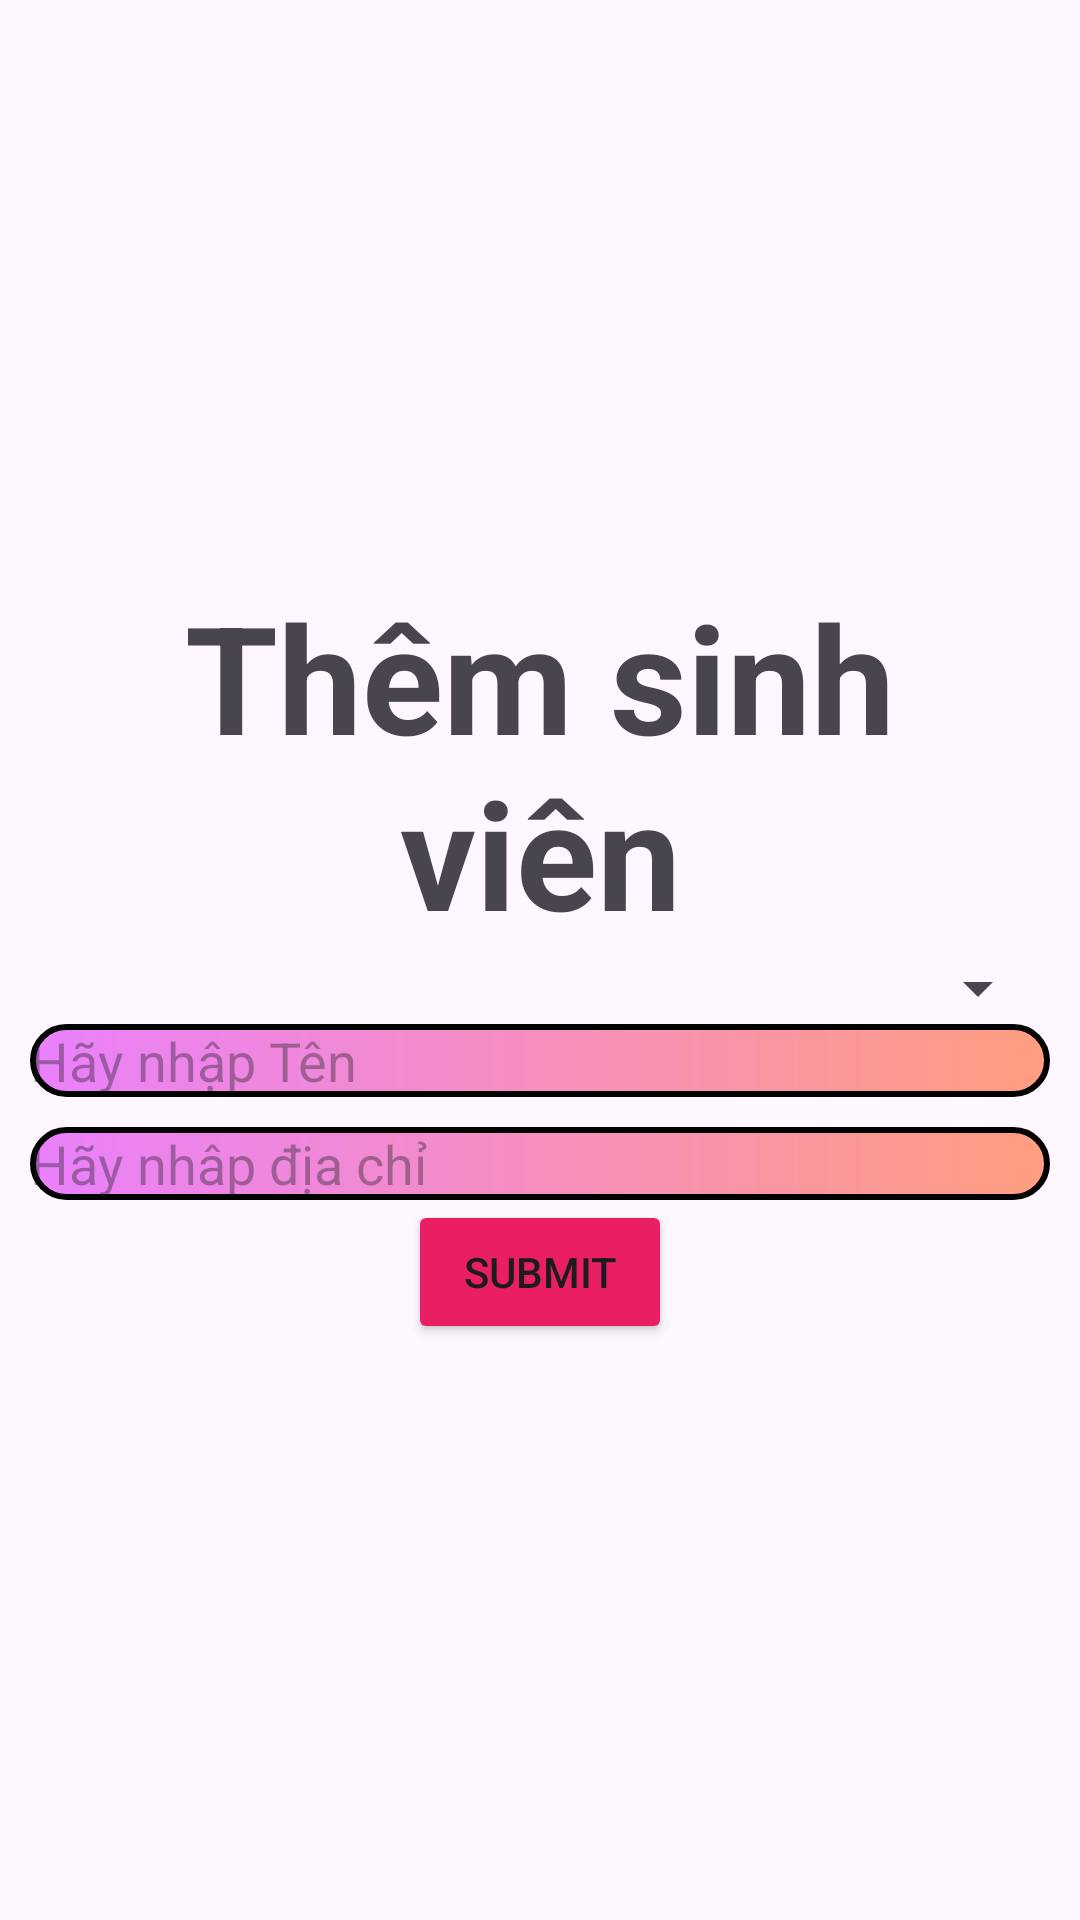

Android layout source for this screen:
<!-- AndroidManifest.xml: application theme Theme.Lab6_ph35654 -->
<!-- res/layout/bai1.xml -->
<?xml version="1.0" encoding="utf-8"?>
<androidx.constraintlayout.widget.ConstraintLayout
    xmlns:tools="http://schemas.android.com/tools"
    xmlns:app="http://schemas.android.com/apk/res-auto"
    xmlns:android="http://schemas.android.com/apk/res/android"
    android:layout_width="match_parent"
    android:layout_height="match_parent">


    <LinearLayout
        android:layout_width="match_parent"
        android:layout_height="wrap_content"
        app:layout_constraintTop_toTopOf="parent"
        app:layout_constraintBottom_toBottomOf="parent"
        android:orientation="vertical"
        android:layout_marginRight="10dp"
        android:layout_marginLeft="10dp"
        tools:ignore="MissingConstraints">

        <TextView
            android:id="@+id/tv_tieude"
            android:layout_width="match_parent"
            android:layout_height="wrap_content"
            android:text="Thêm sinh viên"
            android:textSize="50dp"
            android:textStyle="bold"
            android:gravity="center"
            />
        <Spinner
            android:id="@+id/sp_Location"
            android:layout_width="match_parent"
            android:layout_height="wrap_content"
            android:spinnerMode="dialog"
            />
        <LinearLayout
            android:layout_width="match_parent"
            android:layout_height="wrap_content"

            >


            <EditText
                android:id="@+id/txt_ten"
                android:layout_width="wrap_content"
                android:layout_height="wrap_content"
                android:layout_weight="8"

                android:background="@drawable/itembai1"
                android:hint="Hãy nhập Tên"
                />
        </LinearLayout>
        <LinearLayout
            android:layout_width="match_parent"
            android:layout_height="wrap_content"

            android:layout_marginTop="10dp"
            >

            <EditText
                android:id="@+id/txt_diachia"
                android:layout_width="wrap_content"
                android:layout_height="wrap_content"
                android:layout_weight="8"
                android:background="@drawable/itembai1"

                android:hint="Hãy nhâp địa chỉ"
                />
        </LinearLayout>
        <Button
            android:id="@+id/btn_login"
            android:layout_width="wrap_content"
            android:layout_height="wrap_content"
            android:text="Submit"
            android:layout_gravity="center"
            android:backgroundTint="#E91E63"
            />

    </LinearLayout>
</androidx.constraintlayout.widget.ConstraintLayout>
<!-- resources referenced by this layout -->
<resources>
  <!-- drawable itembai1 (drawable) -->
  <?xml version="1.0" encoding="utf-8"?>
  <shape xmlns:android="http://schemas.android.com/apk/res/android" android:shape="rectangle">
      <stroke
          android:width="2dp"
          android:color="@color/black" />
      <gradient
          android:endColor="#FF9E80"
          android:startColor="#EA80FC" />
      <corners android:radius="20dp" />
  </shape>
  <style name="Theme.Lab6_ph35654" parent="Base.Theme.Lab6_ph35654" />
  <style name="Base.Theme.Lab6_ph35654" parent="Theme.Material3.DayNight.NoActionBar">
          
          
      </style>
  <!-- not gathered from this repository: default colours our renderer supplied (Android Studio template values) -->
  <color name="black">#FF000000</color>
</resources>
